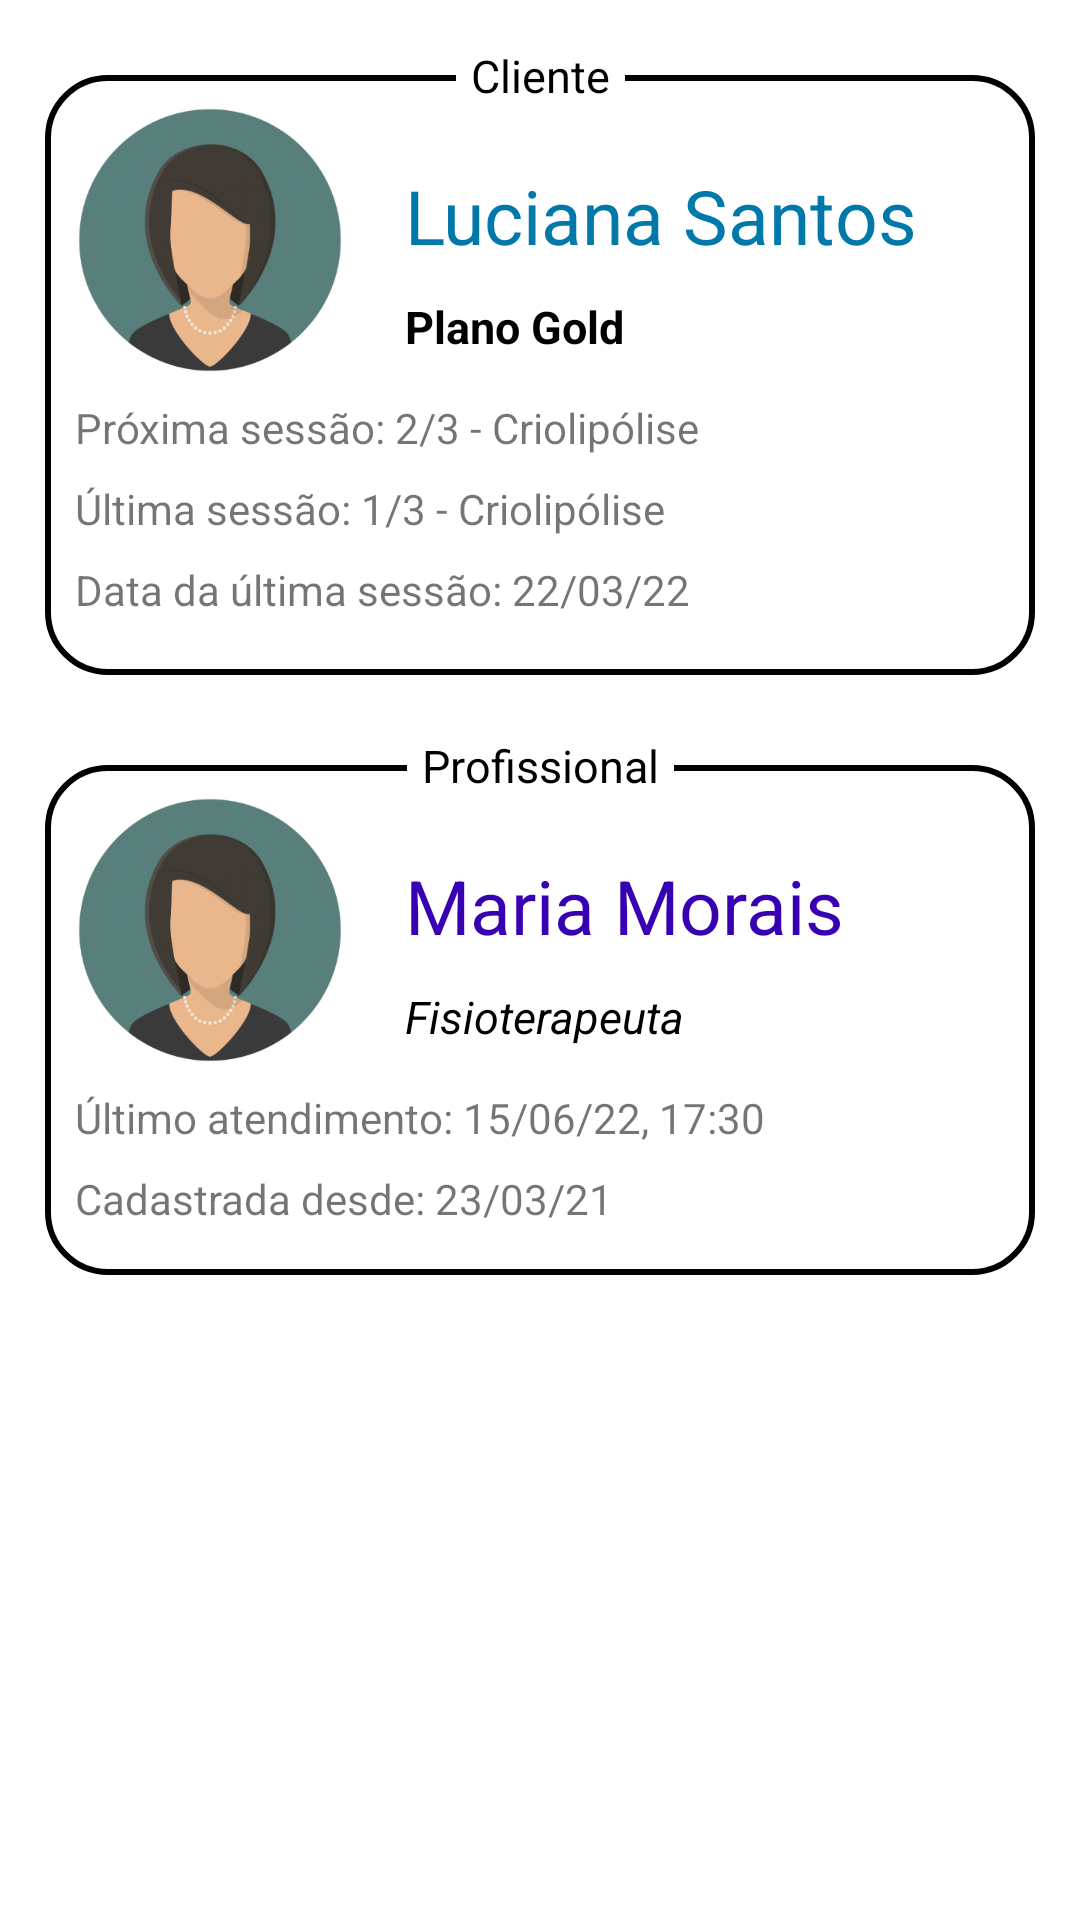

Here is an Android app screen rendered from its layout file. Give the layout XML and the strings, colors and styles it references.
<!-- AndroidManifest.xml: application theme Theme.AppInovia -->
<!-- res/layout/fragment_cliente_profissional.xml -->
<?xml version="1.0" encoding="utf-8"?>
<androidx.constraintlayout.widget.ConstraintLayout xmlns:android="http://schemas.android.com/apk/res/android"
    xmlns:app="http://schemas.android.com/apk/res-auto"
    xmlns:tools="http://schemas.android.com/tools"
    android:layout_width="match_parent"
    android:layout_height="match_parent"
    tools:context=".ClienteProfissionalFragment">

    <View
        android:id="@+id/viewCliente"
        style="@style/ContainerCliente"
        android:layout_width="match_parent"
        android:layout_height="200dp"
        android:layout_marginStart="15dp"
        android:layout_marginTop="25dp"
        android:layout_marginEnd="15dp"
        app:layout_constraintEnd_toEndOf="parent"
        app:layout_constraintStart_toStartOf="parent"
        app:layout_constraintTop_toTopOf="parent" />

    <TextView
        android:id="@+id/textView25"
        android:layout_width="wrap_content"
        android:layout_height="wrap_content"
        android:layout_marginTop="15dp"
        android:background="@color/white"
        android:text="Cliente"
        android:textColor="@color/black"
        android:textSize="15sp"
        android:paddingStart="5dp"
        android:paddingEnd="5dp"
        app:layout_constraintEnd_toEndOf="parent"
        app:layout_constraintStart_toStartOf="parent"
        app:layout_constraintTop_toTopOf="parent" />

    <ImageView
        android:id="@+id/imgFace"
        android:layout_width="90dp"
        android:layout_height="90dp"
        android:layout_marginStart="10dp"
        android:layout_marginTop="10dp"
        android:src="@drawable/face"
        app:layout_constraintStart_toStartOf="@id/viewCliente"
        app:layout_constraintTop_toTopOf="@+id/viewCliente" />

    <TextView
        android:id="@+id/txtNome"
        android:layout_width="wrap_content"
        android:layout_height="wrap_content"
        android:layout_marginStart="20dp"
        android:layout_marginTop="30dp"
        android:text="Luciana Santos"
        android:textColor="@color/dark_blue"
        android:textSize="25sp"
        app:layout_constraintStart_toEndOf="@id/imgFace"
        app:layout_constraintTop_toTopOf="@id/viewCliente" />
    <TextView
        android:layout_width="wrap_content"
        android:layout_height="wrap_content"
        android:text="Plano Gold"
        android:textSize="15sp"
        android:textStyle="bold"
        android:textColor="@color/black"
        android:layout_marginTop="10dp"
        android:layout_marginStart="20dp"
        app:layout_constraintStart_toEndOf="@id/imgFace"
        app:layout_constraintTop_toBottomOf="@id/txtNome"
        />

    <TextView
        android:id="@+id/txtProxima"
        android:layout_width="wrap_content"
        android:layout_height="wrap_content"
        android:layout_marginStart="10dp"
        android:layout_marginTop="8dp"
        android:text="Próxima sessão: 2/3 - Criolipólise"
        app:layout_constraintStart_toStartOf="@id/viewCliente"
        app:layout_constraintTop_toBottomOf="@id/imgFace" />

    <TextView
        android:id="@+id/txtUltima"
        android:layout_width="wrap_content"
        android:layout_height="wrap_content"
        android:layout_marginStart="10dp"
        android:layout_marginTop="8dp"
        android:text="Última sessão: 1/3 - Criolipólise"
        app:layout_constraintStart_toStartOf="@id/viewCliente"
        app:layout_constraintTop_toBottomOf="@id/txtProxima" />

    <TextView
        android:id="@+id/txtData"
        android:layout_width="wrap_content"
        android:layout_height="wrap_content"
        android:layout_marginStart="10dp"
        android:layout_marginTop="8dp"
        android:text="Data da última sessão: 22/03/22"
        app:layout_constraintStart_toStartOf="@id/viewCliente"
        app:layout_constraintTop_toBottomOf="@id/txtUltima" />

    <View
        android:id="@+id/viewProfissional"
        style="@style/ContainerCliente"
        android:layout_width="match_parent"
        android:layout_height="170dp"
        android:layout_marginStart="15dp"
        android:layout_marginTop="30dp"
        android:layout_marginEnd="15dp"
        app:layout_constraintEnd_toEndOf="parent"
        app:layout_constraintStart_toStartOf="parent"
        app:layout_constraintTop_toBottomOf="@id/viewCliente" />

    <TextView
        android:id="@+id/textView24"
        android:layout_width="wrap_content"
        android:layout_height="wrap_content"
        android:layout_marginTop="245dp"
        android:background="@color/white"
        android:paddingStart="5dp"
        android:paddingEnd="5dp"
        android:text="Profissional"
        android:textColor="@color/black"
        android:textSize="15sp"
        app:layout_constraintEnd_toEndOf="parent"
        app:layout_constraintStart_toStartOf="parent"
        app:layout_constraintTop_toTopOf="parent" />

    <ImageView
        android:id="@+id/imgFaceProfissional"
        android:layout_width="90dp"
        android:layout_height="90dp"
        android:layout_marginStart="10dp"
        android:layout_marginTop="10dp"
        android:src="@drawable/face"
        app:layout_constraintStart_toStartOf="@id/viewProfissional"
        app:layout_constraintTop_toTopOf="@+id/viewProfissional" />

    <TextView
        android:id="@+id/txtNomeProfissional"
        android:layout_width="wrap_content"
        android:layout_height="wrap_content"
        android:layout_marginStart="20dp"
        android:layout_marginTop="30dp"
        android:text="Maria Morais"
        android:textSize="25sp"
        android:textColor="@color/purple_700"
        app:layout_constraintStart_toEndOf="@id/imgFaceProfissional"
        app:layout_constraintTop_toTopOf="@id/viewProfissional" />

    <TextView
        android:layout_width="wrap_content"
        android:layout_height="wrap_content"
        android:text="Fisioterapeuta"
        android:textStyle="italic"
        android:textSize="15sp"
        android:textColor="@color/black"
        android:layout_marginTop="10dp"
        android:layout_marginStart="20dp"
        app:layout_constraintStart_toEndOf="@id/imgFaceProfissional"
        app:layout_constraintTop_toBottomOf="@id/txtNomeProfissional"
        />

    <TextView
        android:id="@+id/txtAtendimento"
        android:layout_width="wrap_content"
        android:layout_height="wrap_content"
        android:layout_marginStart="10dp"
        android:layout_marginTop="8dp"
        android:text="Último atendimento: 15/06/22, 17:30"
        app:layout_constraintStart_toStartOf="@id/viewProfissional"
        app:layout_constraintTop_toBottomOf="@id/imgFaceProfissional" />

    <TextView
        android:id="@+id/txtCadastro"
        android:layout_width="wrap_content"
        android:layout_height="wrap_content"
        android:layout_marginStart="10dp"
        android:layout_marginTop="8dp"
        android:text="Cadastrada desde: 23/03/21"
        app:layout_constraintStart_toStartOf="@id/viewProfissional"
        app:layout_constraintTop_toBottomOf="@id/txtAtendimento" />

</androidx.constraintlayout.widget.ConstraintLayout>
<!-- resources referenced by this layout -->
<resources>
  <color name="black">#FF000000</color>
  <color name="dark_blue">#0078AA</color>
  <color name="purple_700">#FF3700B3</color>
  <color name="white">#FFFFFFFF</color>
  <!-- drawable face: png bitmap (drawable, 57746 bytes) -->
  <style name="ContainerCliente">
          <item name="android:background">@drawable/container_info</item>
          <item name="android:layout_width">match_parent</item>
          <item name="android:layout_height">200dp</item>
      </style>
  <style name="Theme.AppInovia" parent="Theme.MaterialComponents.DayNight.DarkActionBar">
          
          <item name="colorPrimary">@color/purple_500</item>
          <item name="colorPrimaryVariant">@color/black</item>
          <item name="colorOnPrimary">@color/white</item>
          
          <item name="colorSecondary">@color/teal_200</item>
          <item name="colorSecondaryVariant">@color/teal_700</item>
          <item name="colorOnSecondary">@color/black</item>
          
          <item name="android:statusBarColor" tools:targetApi="l">?attr/colorPrimaryVariant</item>
          
      </style>
  <!-- drawable container_info (drawable) -->
  <?xml version="1.0" encoding="utf-8"?>
  <shape xmlns:android="http://schemas.android.com/apk/res/android">
      <corners android:radius="20dp"></corners>
      <stroke android:color="@color/black"></stroke>
      <stroke android:width="2dp"></stroke>
  </shape>
  <color name="purple_500">#FF6200EE</color>
  <color name="teal_200">#FF03DAC5</color>
  <color name="teal_700">#FF018786</color>
</resources>
